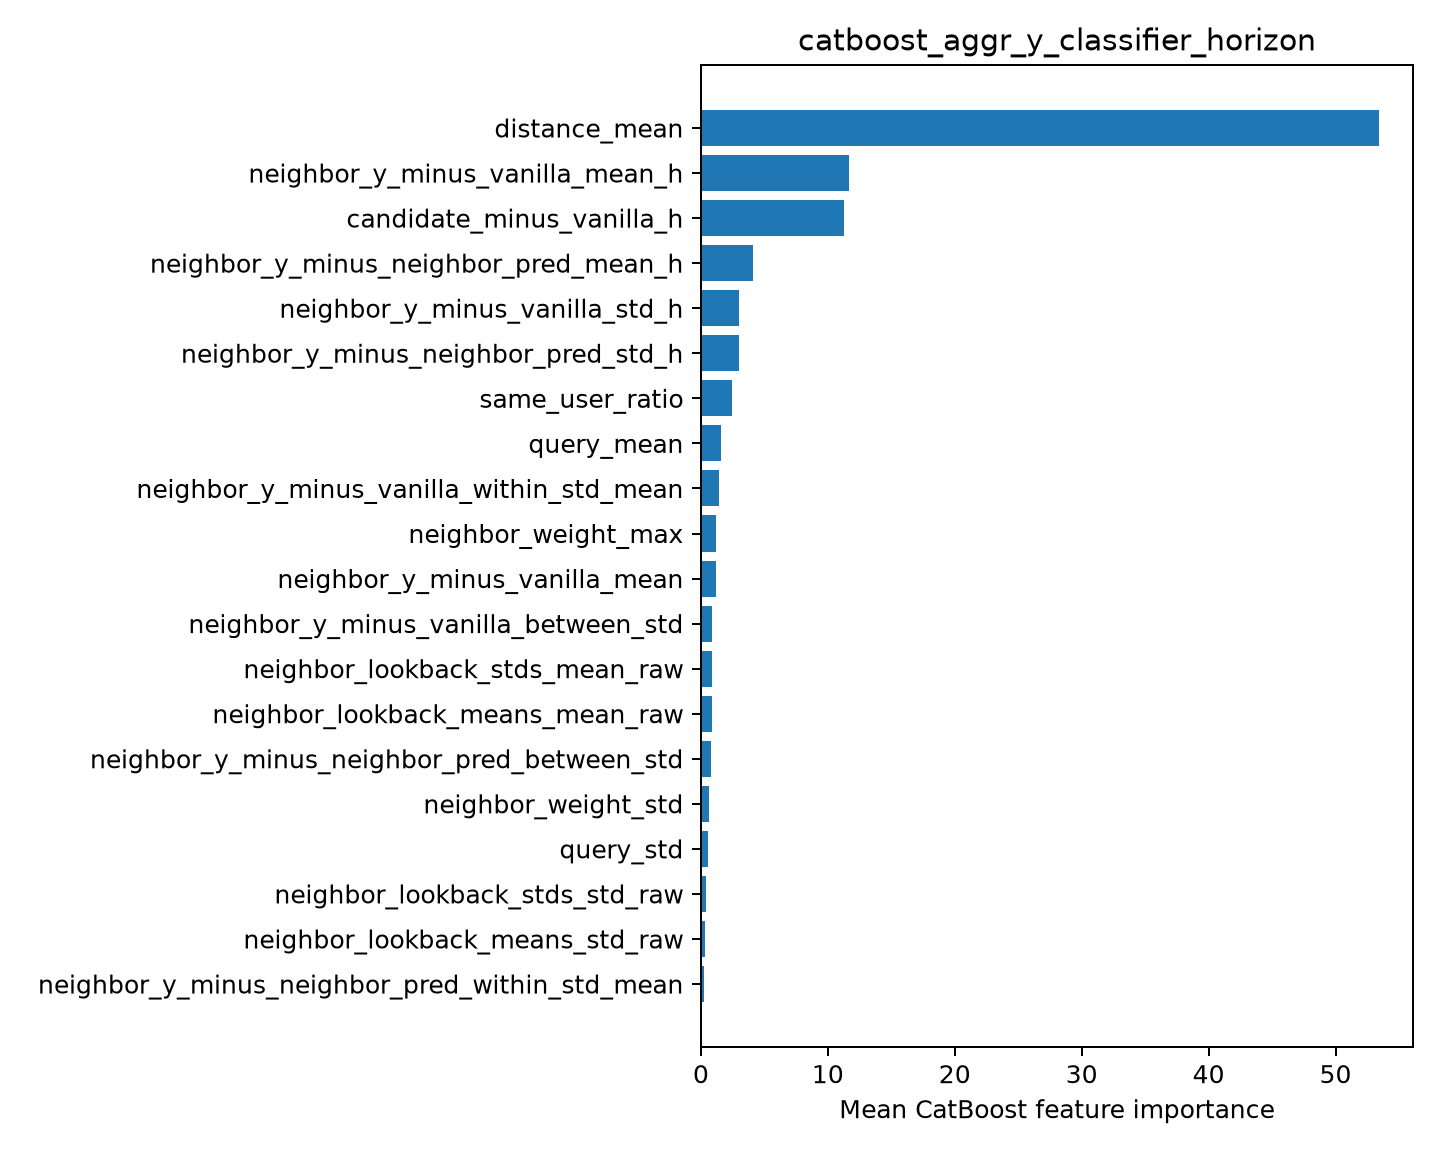

Data behind this chart, as committed beside it:
feature, importance
distance_mean, 53.43
neighbor_y_minus_vanilla_mean_h, 11.69
candidate_minus_vanilla_h, 11.3
neighbor_y_minus_neighbor_pred_mean_h, 4.101
neighbor_y_minus_vanilla_std_h, 3.031
neighbor_y_minus_neighbor_pred_std_h, 2.976
same_user_ratio, 2.417
query_mean, 1.573
neighbor_y_minus_vanilla_within_std_mean, 1.397
neighbor_weight_max, 1.167
neighbor_y_minus_vanilla_mean, 1.148
neighbor_y_minus_vanilla_between_std, 0.8828
neighbor_lookback_stds_mean_raw, 0.8745
neighbor_lookback_means_mean_raw, 0.8348
neighbor_y_minus_neighbor_pred_between_s…, 0.8087
neighbor_weight_std, 0.6049
query_std, 0.5202
neighbor_lookback_stds_std_raw, 0.372
neighbor_lookback_means_std_raw, 0.3531
neighbor_y_minus_neighbor_pred_within_st…, 0.2186
